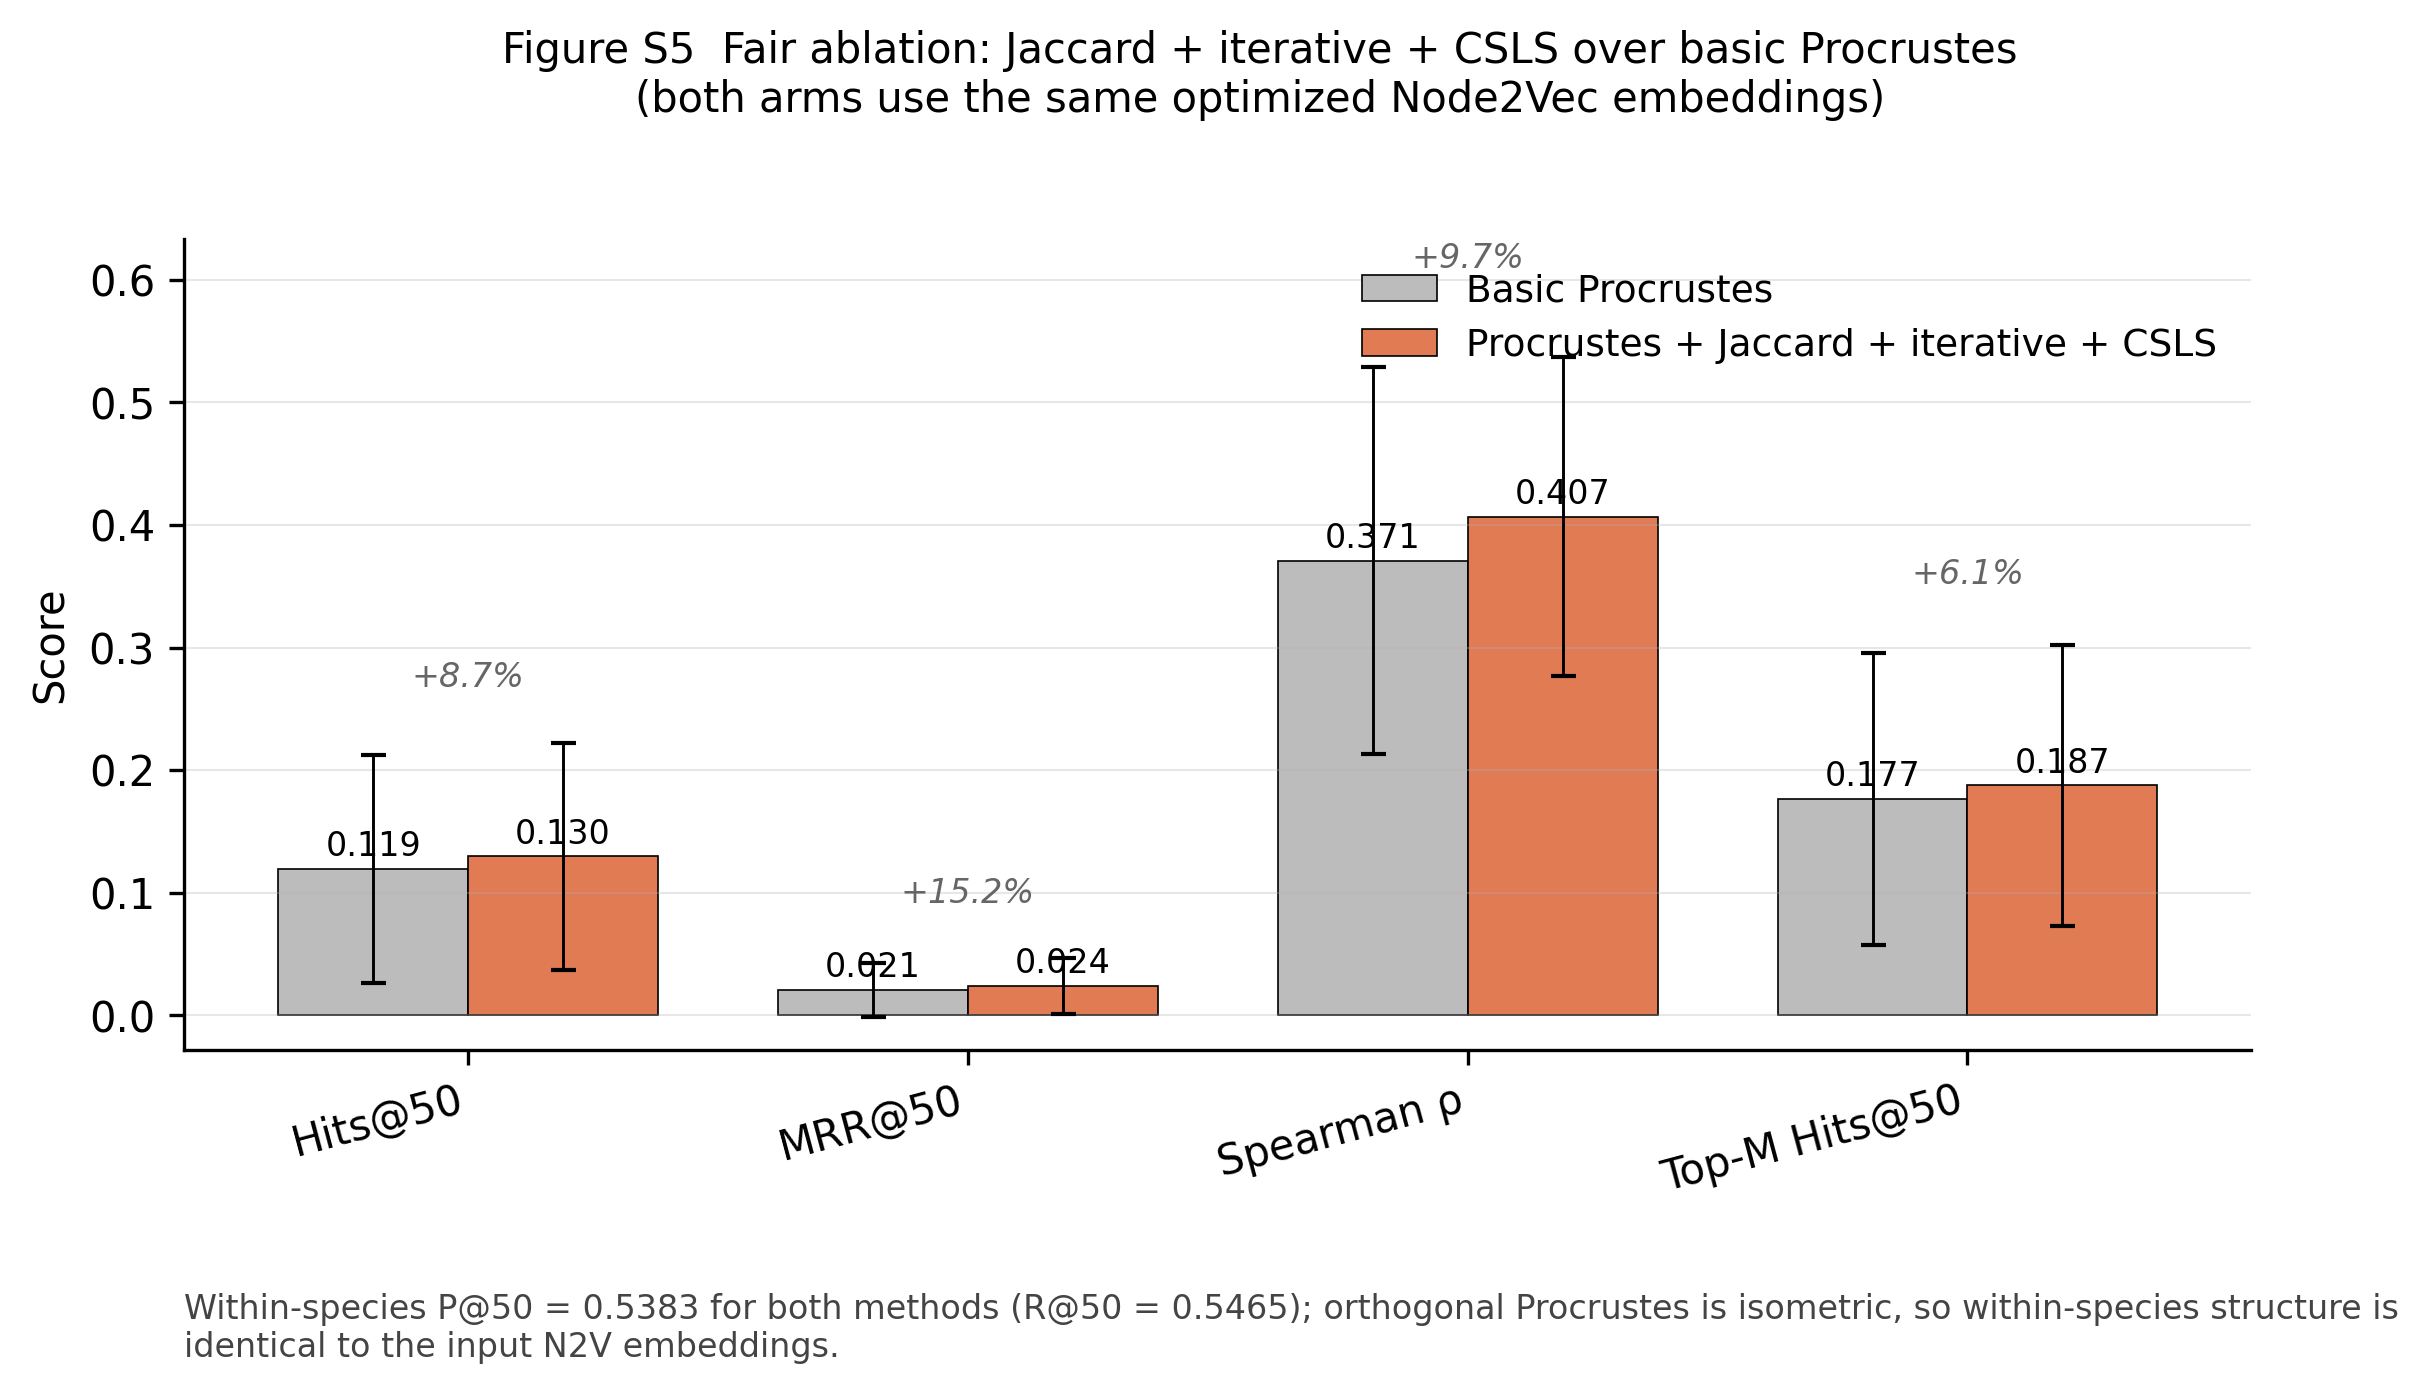

The file beside this chart, header and first rows:
category, metric, basic_mean, basic_std, basic_n, full_mean, full_std, full_n, improvement_pct
cross-species (n=158 pairs), Hits@50, 0.1192, 0.09284, 158, 0.1296, 0.09239, 158, 8.72
cross-species (n=158 pairs), MRR@50, 0.02072, 0.02183, 158, 0.02386, 0.02253, 158, 15.19
cross-species (n=158 pairs), Spearman ρ, 0.3709, 0.1577, 158, 0.4068, 0.1298, 158, 9.685
cross-species (n=158 pairs), Top-M Hits@50, 0.1768, 0.119, 158, 0.1875, 0.1148, 158, 6.06
within-species (n=153), Precision@50 (within), 0.5383, 0.1523, 153, 0.5383, 0.1523, 153, 1.0819434672273316e-05
within-species (n=153), Recall@50 (within), 0.5465, 0.1576, 153, 0.5465, 0.1576, 153, 1.3151876332940252e-05
